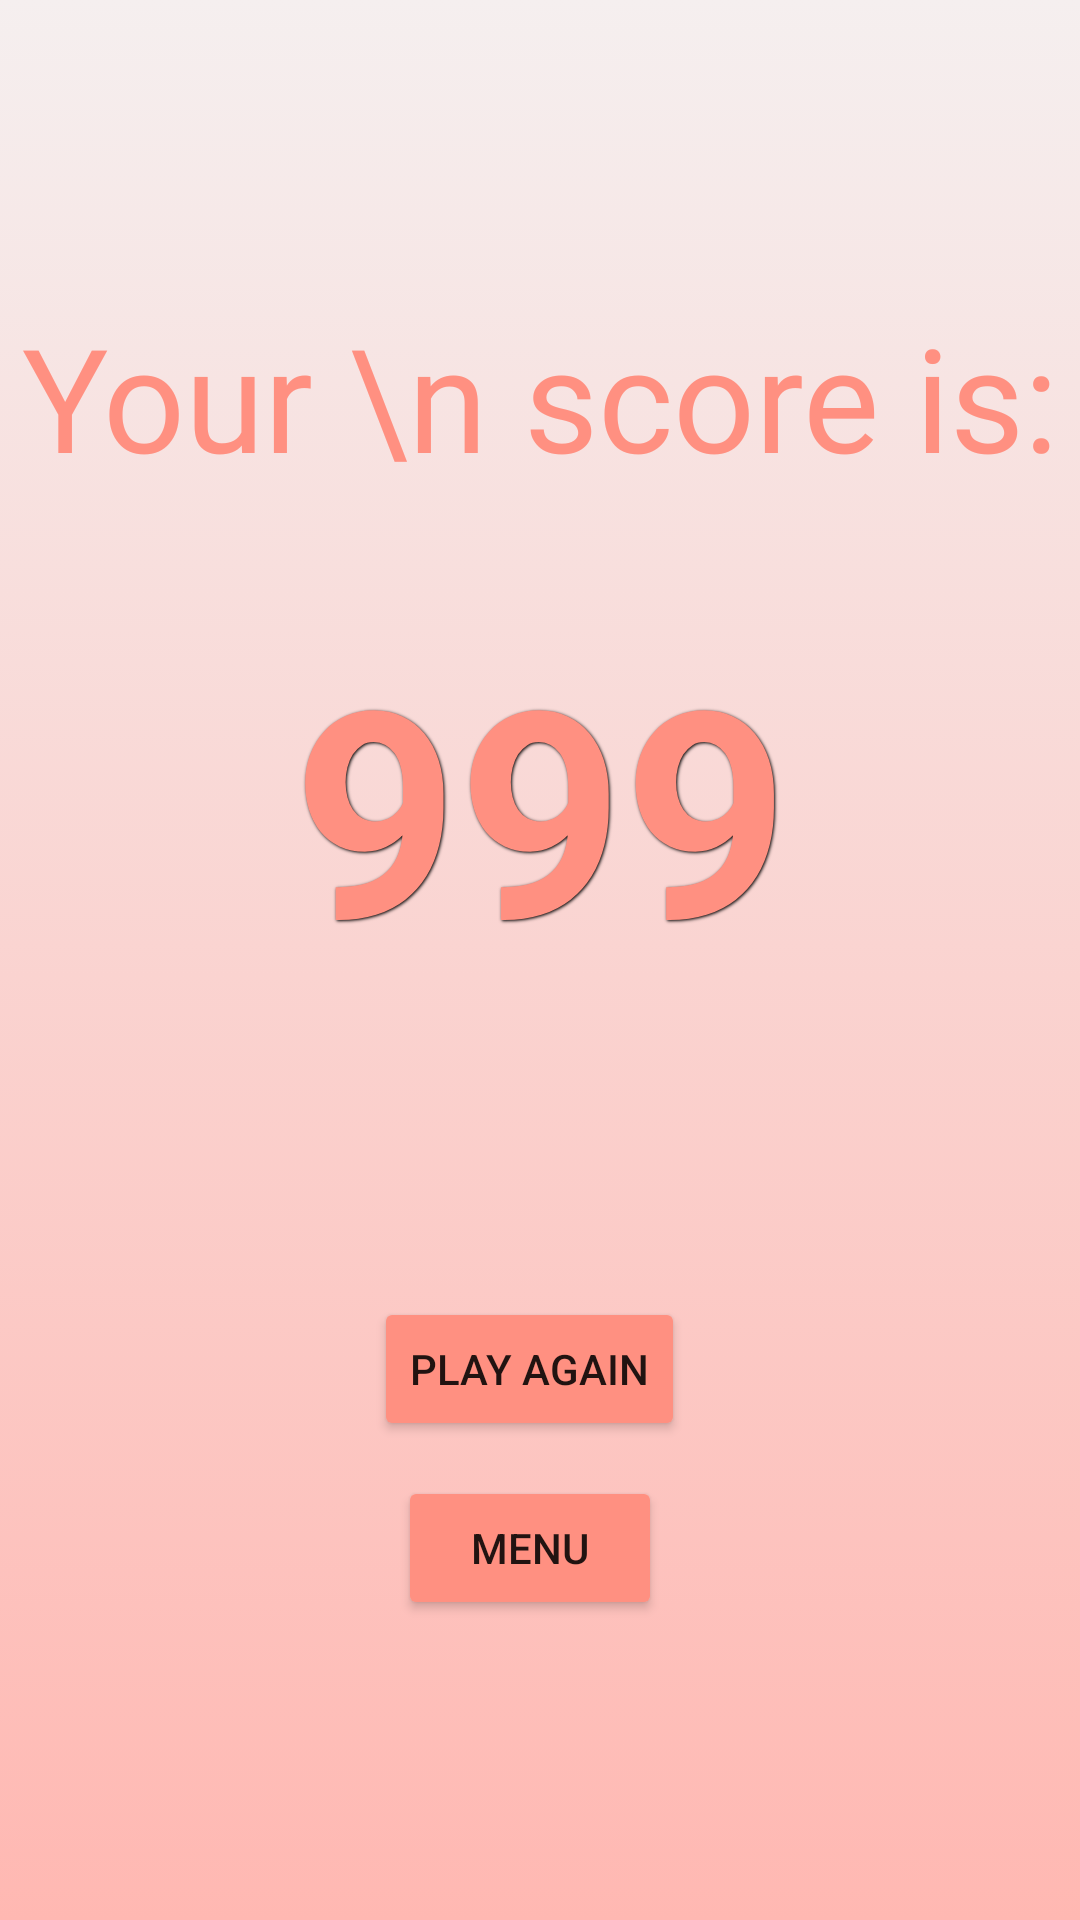

Here is an Android app screen rendered from its layout file. Give the layout XML and the strings, colors and styles it references.
<!-- AndroidManifest.xml: application theme Theme.TriviaApp.NoActionBar -->
<!-- res/layout/activity_score_screen.xml -->
<?xml version="1.0" encoding="utf-8"?>
<androidx.constraintlayout.widget.ConstraintLayout xmlns:android="http://schemas.android.com/apk/res/android"
    xmlns:app="http://schemas.android.com/apk/res-auto"
    xmlns:tools="http://schemas.android.com/tools"
    android:layout_width="match_parent"
    android:layout_height="match_parent"
    android:background="@drawable/gradient_background"
    tools:context=".ScoreScreen">

    <TextView
        android:id="@+id/title_score"
        android:layout_width="wrap_content"
        android:layout_height="wrap_content"
        android:layout_marginTop="100dp"
        android:fontFamily="@font/roboto_medium"
        android:text="Your \n score is:"
        android:textAlignment="center"
        android:textColor="@color/lightRed"
        android:textSize="48sp"
        app:layout_constraintEnd_toEndOf="parent"
        app:layout_constraintStart_toStartOf="parent"
        app:layout_constraintTop_toTopOf="parent" />

    <Button
        android:id="@+id/play_again_btn"
        android:layout_width="wrap_content"
        android:layout_height="wrap_content"
        android:layout_marginTop="100dp"
        android:backgroundTint="@color/lightRed"
        android:text="@string/play_again_btn"
        app:icon="@drawable/ic_baseline_refresh_24"
        app:layout_constraintEnd_toEndOf="@+id/score"
        app:layout_constraintHorizontal_bias="0.444"
        app:layout_constraintStart_toStartOf="@+id/score"
        app:layout_constraintTop_toBottomOf="@+id/score" />

    <Button
        android:id="@+id/return_menu_btn"
        android:layout_width="wrap_content"
        android:layout_height="wrap_content"
        android:backgroundTint="@color/lightRed"
        android:text="@string/return_menu_btn"
        app:icon="@drawable/ic_baseline_home_24"
        app:layout_constraintBottom_toBottomOf="parent"
        app:layout_constraintEnd_toEndOf="@+id/play_again_btn"
        app:layout_constraintStart_toStartOf="@+id/play_again_btn"
        app:layout_constraintTop_toBottomOf="@+id/play_again_btn"
        app:layout_constraintVertical_bias="0.105" />

    <TextView
        android:id="@+id/score"
        android:layout_width="wrap_content"
        android:layout_height="wrap_content"
        android:layout_marginTop="40dp"
        android:text="999"
        android:textAlignment="center"
        android:textColor="@color/lightRed"
        android:textSize="96sp"
        android:textStyle="bold"
        android:shadowDy="1"
        android:shadowDx="1"
        android:shadowRadius="2"
        android:shadowColor="@color/black"
        app:layout_constraintBottom_toTopOf="@+id/play_again_btn"
        app:layout_constraintEnd_toEndOf="@+id/title_score"
        app:layout_constraintStart_toStartOf="@+id/title_score"
        app:layout_constraintTop_toBottomOf="@+id/title_score" />
</androidx.constraintlayout.widget.ConstraintLayout>
<!-- resources referenced by this layout -->
<resources>
  <color name="black">#FF000000</color>
  <color name="lightRed">#FF9081</color>
  <!-- drawable gradient_background (drawable) -->
  <?xml version="1.0" encoding="utf-8"?>
  <selector xmlns:android="http://schemas.android.com/apk/res/android">
      <item>
          <shape>
              <gradient
                  android:angle="90"
                  android:startColor="#FFB8B2"
                  android:endColor="#f5efef"
                  android:type="linear"
                  />
          </shape>
      </item>
  </selector>
  <string name="play_again_btn">play again</string>
  <string name="return_menu_btn">menu</string>
  <style name="Theme.TriviaApp.NoActionBar">
          <item name="windowActionBar">false</item>
          <item name="windowNoTitle">true</item>
      </style>
</resources>
